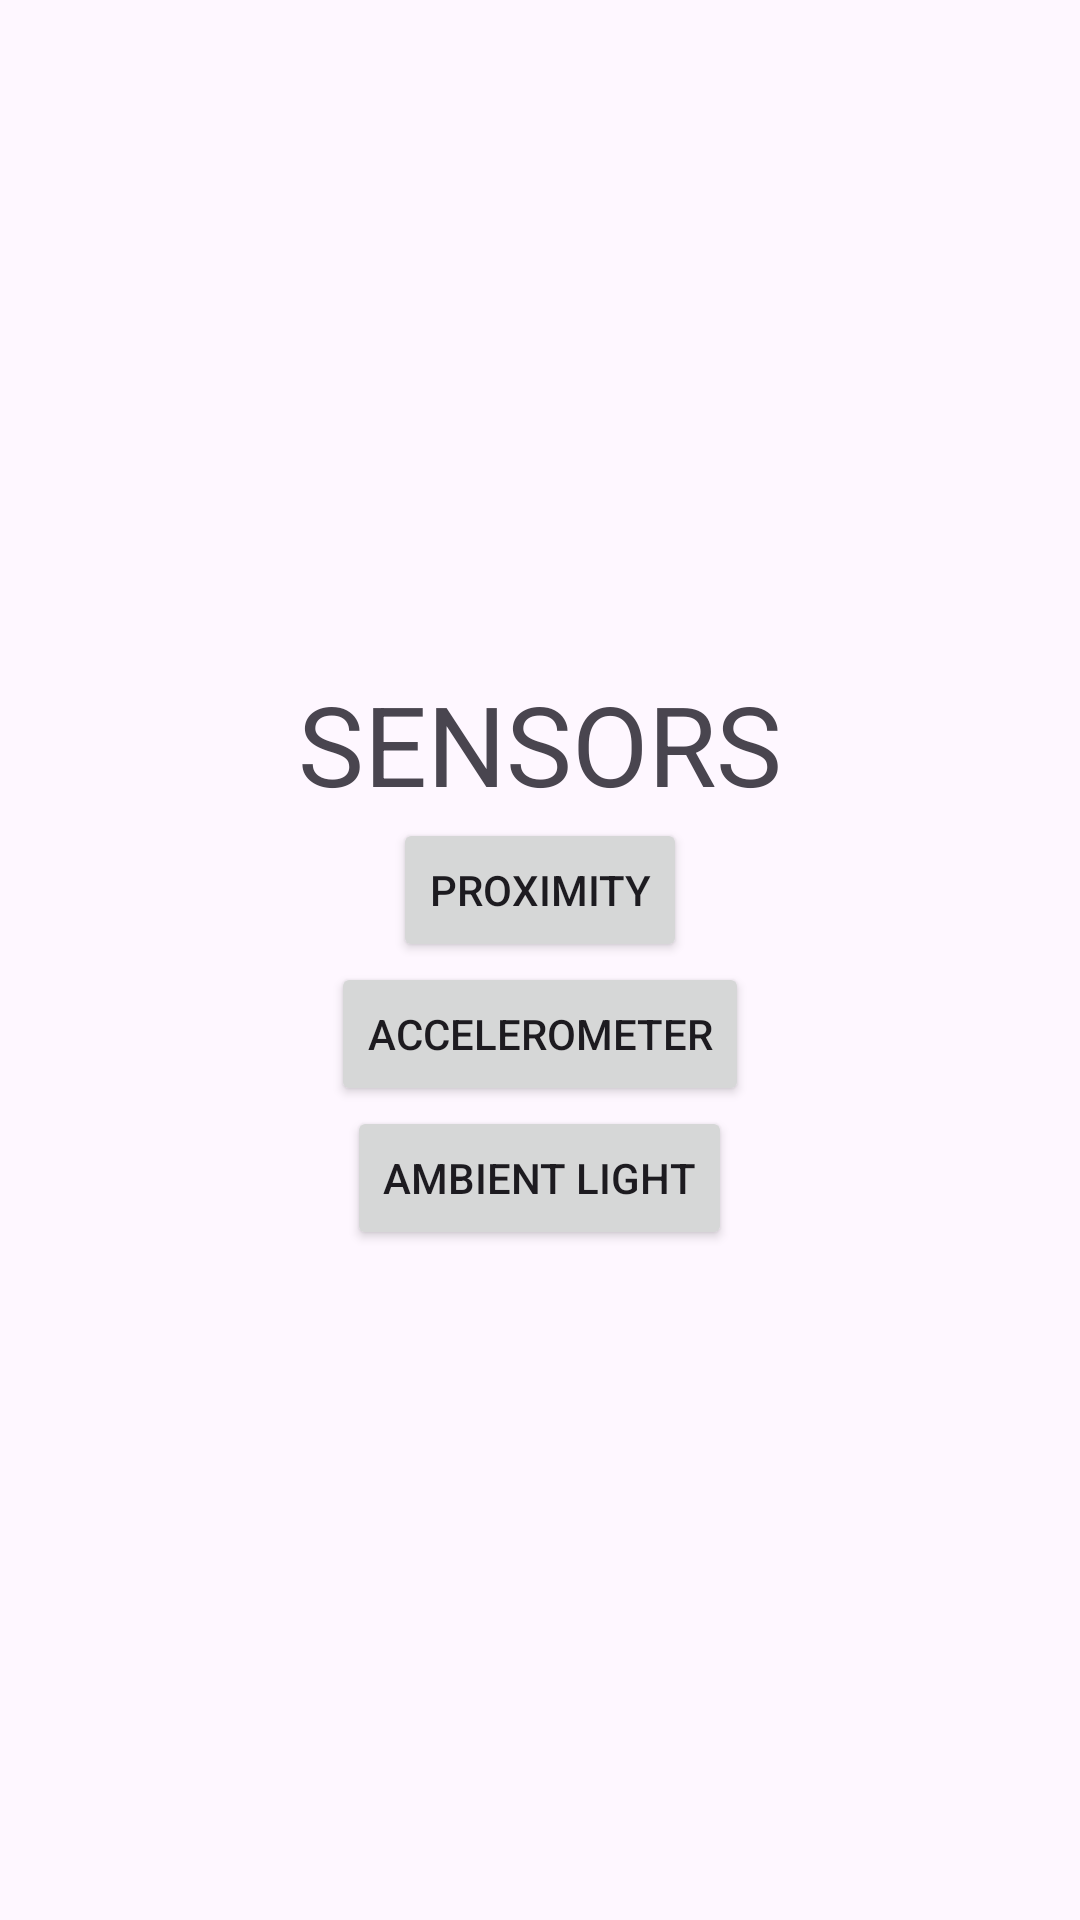

Here is an Android app screen rendered from its layout file. Give the layout XML and the strings, colors and styles it references.
<!-- AndroidManifest.xml: application theme Theme.SENSOR -->
<!-- res/layout/activity_main.xml -->
<?xml version="1.0" encoding="utf-8"?>
<LinearLayout xmlns:android="http://schemas.android.com/apk/res/android"
    xmlns:app="http://schemas.android.com/apk/res-auto"
    xmlns:tools="http://schemas.android.com/tools"
    android:layout_width="match_parent"
    android:layout_height="match_parent"
    tools:context=".MainActivity"
    android:gravity="center"
    android:orientation="vertical">

    <TextView
        android:layout_width="wrap_content"
        android:layout_height="wrap_content"
        android:textSize="37sp"
        android:text="@string/sensors"/>

    <Button
        android:id="@+id/btn1"
        android:layout_width="wrap_content"
        android:layout_height="wrap_content"
        android:text="@string/proximity"/>

    <Button
        android:id="@+id/btn2"
        android:layout_width="wrap_content"
        android:layout_height="wrap_content"
        android:text="@string/accelerometer"/>

    <Button
        android:id="@+id/btn3"
        android:layout_width="wrap_content"
        android:layout_height="wrap_content"
        android:text="@string/ambient_light"/>

</LinearLayout>
<!-- resources referenced by this layout -->
<resources>
  <string name="accelerometer">ACCELEROMETER</string>
  <string name="ambient_light">AMBIENT LIGHT</string>
  <string name="proximity">PROXIMITY</string>
  <string name="sensors">SENSORS</string>
  <style name="Theme.SENSOR" parent="Base.Theme.SENSOR" />
  <style name="Base.Theme.SENSOR" parent="Theme.Material3.DayNight.NoActionBar">
          
          
      </style>
</resources>
